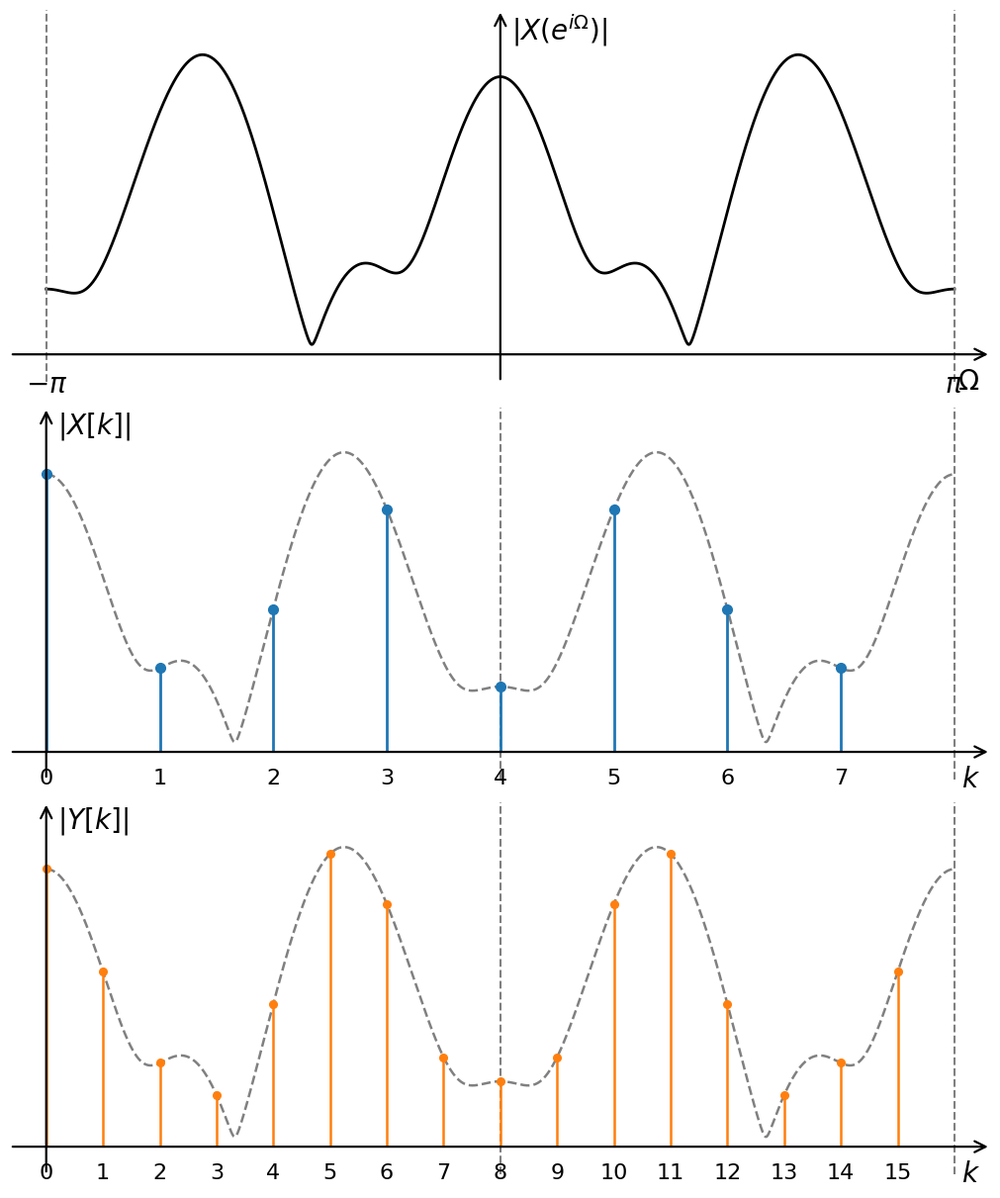

Write the Python code that produced this figure.
import numpy as np
import matplotlib.pyplot as plt


plt.rcParams.update(
	{
		"font.size": 20,
		"axes.titlesize": 20,
		"font.sans-serif": ["Microsoft YaHei", "SimHei", "Noto Sans CJK SC", "DejaVu Sans"],
		"axes.unicode_minus": False,
	}
)


def draw_arrow_axes(ax, xlim, ylim, y_axis_x=0.0):
	"""Draw Cartesian axes with arrowheads and hide the default frame."""
	for spine in ax.spines.values():
		spine.set_visible(False)
	ax.set_xticks([])
	ax.set_yticks([])
	ax.set_xlim(xlim)
	ax.set_ylim(ylim)

	ax.annotate(
		"",
		xy=(xlim[1], 0),
		xytext=(xlim[0], 0),
		arrowprops=dict(arrowstyle="->", lw=1.6, color="black"),
		clip_on=False,
	)
	ax.annotate(
		"",
		xy=(y_axis_x, ylim[1]),
		xytext=(y_axis_x, ylim[0]),
		arrowprops=dict(arrowstyle="->", lw=1.6, color="black"),
		clip_on=False,
	)


def place_axis_labels(ax, ylabel_text, xlabel_text=r"$\Omega$", y_axis_x=0.0):
	"""Place x/y labels near axis arrowheads to mimic textbook style."""
	xlim = ax.get_xlim()
	ax.annotate(
		xlabel_text,
		xy=(xlim[1], 0),
		xytext=(-8, -10),
		textcoords="offset points",
		ha="right",
		va="top",
	)
	ax.annotate(
		ylabel_text,
		xy=(y_axis_x, 1.0),
		xycoords=("data", "axes fraction"),
		xytext=(8, -2),
		textcoords="offset points",
		ha="left",
		va="top",
	)


def place_k_labels(ax, x_positions, k_labels):
	"""Write discrete index labels below x-axis without using default ticks."""
	for x_pos, kv in zip(x_positions, k_labels):
		ax.annotate(
			f"{kv}",
			xy=(x_pos, 0),
			xytext=(0, -12),
			textcoords="offset points",
			ha="center",
			va="top",
			fontsize=16,
		)


# x[n] length N=8; choose an arbitrary nontrivial sequence.
N = 8
x = np.array([1.0, 0.7, -0.3, 1.2, 0.5, -0.8, 0.9, 0.2])

# y[n] is zero-padded to length 2N.
y = np.concatenate([x, np.zeros(N)])

n = np.arange(N)
omega = np.linspace(-np.pi, np.pi, 2000)
X_dtft = np.exp(-1j * np.outer(omega, n)) @ x
abs_X_dtft = np.abs(X_dtft)

# DFT samples indexed by k = 0, 1, ..., N-1 (or 2N-1).
Xk = np.fft.fft(x, n=N)
k_x = np.arange(N)
x_plot_x = -np.pi + (2 * np.pi / N) * k_x

Yk = np.fft.fft(y, n=2 * N)
k_y = np.arange(2 * N)
x_plot_y = -np.pi + (2 * np.pi / (2 * N)) * k_y

# Dashed DTFT references projected onto k-axis.
k_dense_x = np.linspace(0, N, 1400)
omega_dense_x = 2 * np.pi * k_dense_x / N
X_dtft_on_kx = np.abs(np.exp(-1j * np.outer(omega_dense_x, n)) @ x)
x_dense_plot_x = -np.pi + (2 * np.pi / N) * k_dense_x

k_dense_y = np.linspace(0, 2 * N, 2000)
omega_dense_y = 2 * np.pi * k_dense_y / (2 * N)
X_dtft_on_ky = np.abs(np.exp(-1j * np.outer(omega_dense_y, n)) @ x)
x_dense_plot_y = -np.pi + (2 * np.pi / (2 * N)) * k_dense_y

fig, axes = plt.subplots(3, 1, figsize=(10, 12), constrained_layout=True)

xlim = (-1.08 * np.pi, 1.08 * np.pi)

# 1) DTFT magnitude
ax = axes[0]
ymax1 = 1.15 * np.max(abs_X_dtft)
draw_arrow_axes(ax, xlim=xlim, ylim=(-0.08 * ymax1, ymax1))
ax.plot(omega, abs_X_dtft, color="black", lw=2.0)
ax.axvline(np.pi, color="gray", ls="--", lw=1.5)
ax.axvline(-np.pi, color="gray", ls="--", lw=1.5)
ax.annotate(r"$-\pi$", xy=(-np.pi, 0), xytext=(0, -12), textcoords="offset points", ha="center", va="top")
ax.annotate(r"$\pi$", xy=(np.pi, 0), xytext=(0, -12), textcoords="offset points", ha="center", va="top")
place_axis_labels(ax, r"$|X(e^{i\Omega})|$", xlabel_text=r"$\Omega$", y_axis_x=0.0)

# 2) DFT of x[n] with DTFT dashed reference
ax = axes[1]
ymax2 = 1.15 * max(np.max(np.abs(Xk)), np.max(abs_X_dtft))
xlim2 = (-1.08 * np.pi, 1.08 * np.pi)
draw_arrow_axes(ax, xlim=xlim2, ylim=(-0.08 * ymax2, ymax2), y_axis_x=-np.pi)
ax.plot(x_dense_plot_x, X_dtft_on_kx, color="gray", ls="--", lw=1.8)
ax.axvline(0, color="gray", ls="--", lw=1.5)
ax.axvline(np.pi, color="gray", ls="--", lw=1.5)
markerline, stemlines, _ = ax.stem(
	x_plot_x,
	np.abs(Xk),
	linefmt="C0-",
	markerfmt="C0o",
	basefmt=" ",
)
plt.setp(stemlines, linewidth=2.0)
plt.setp(markerline, markersize=7)
place_axis_labels(ax, r"$|X[k]|$", xlabel_text=r"$k$", y_axis_x=-np.pi)
place_k_labels(ax, x_plot_x, k_x)

# 3) DFT of y[n] with DTFT dashed reference
ax = axes[2]
ymax3 = 1.15 * max(np.max(np.abs(Yk)), np.max(abs_X_dtft))
xlim3 = (-1.08 * np.pi, 1.08 * np.pi)
draw_arrow_axes(ax, xlim=xlim3, ylim=(-0.08 * ymax3, ymax3), y_axis_x=-np.pi)
ax.plot(x_dense_plot_y, X_dtft_on_ky, color="gray", ls="--", lw=1.8)
ax.axvline(0, color="gray", ls="--", lw=1.5)
ax.axvline(np.pi, color="gray", ls="--", lw=1.5)
markerline, stemlines, _ = ax.stem(
	x_plot_y,
	np.abs(Yk),
	linefmt="C1-",
	markerfmt="C1o",
	basefmt=" ",
)
plt.setp(stemlines, linewidth=1.8)
plt.setp(markerline, markersize=5.5)
place_axis_labels(ax, r"$|Y[k]|$", xlabel_text=r"$k$", y_axis_x=-np.pi)
place_k_labels(ax, x_plot_y, k_y)

plt.show()
